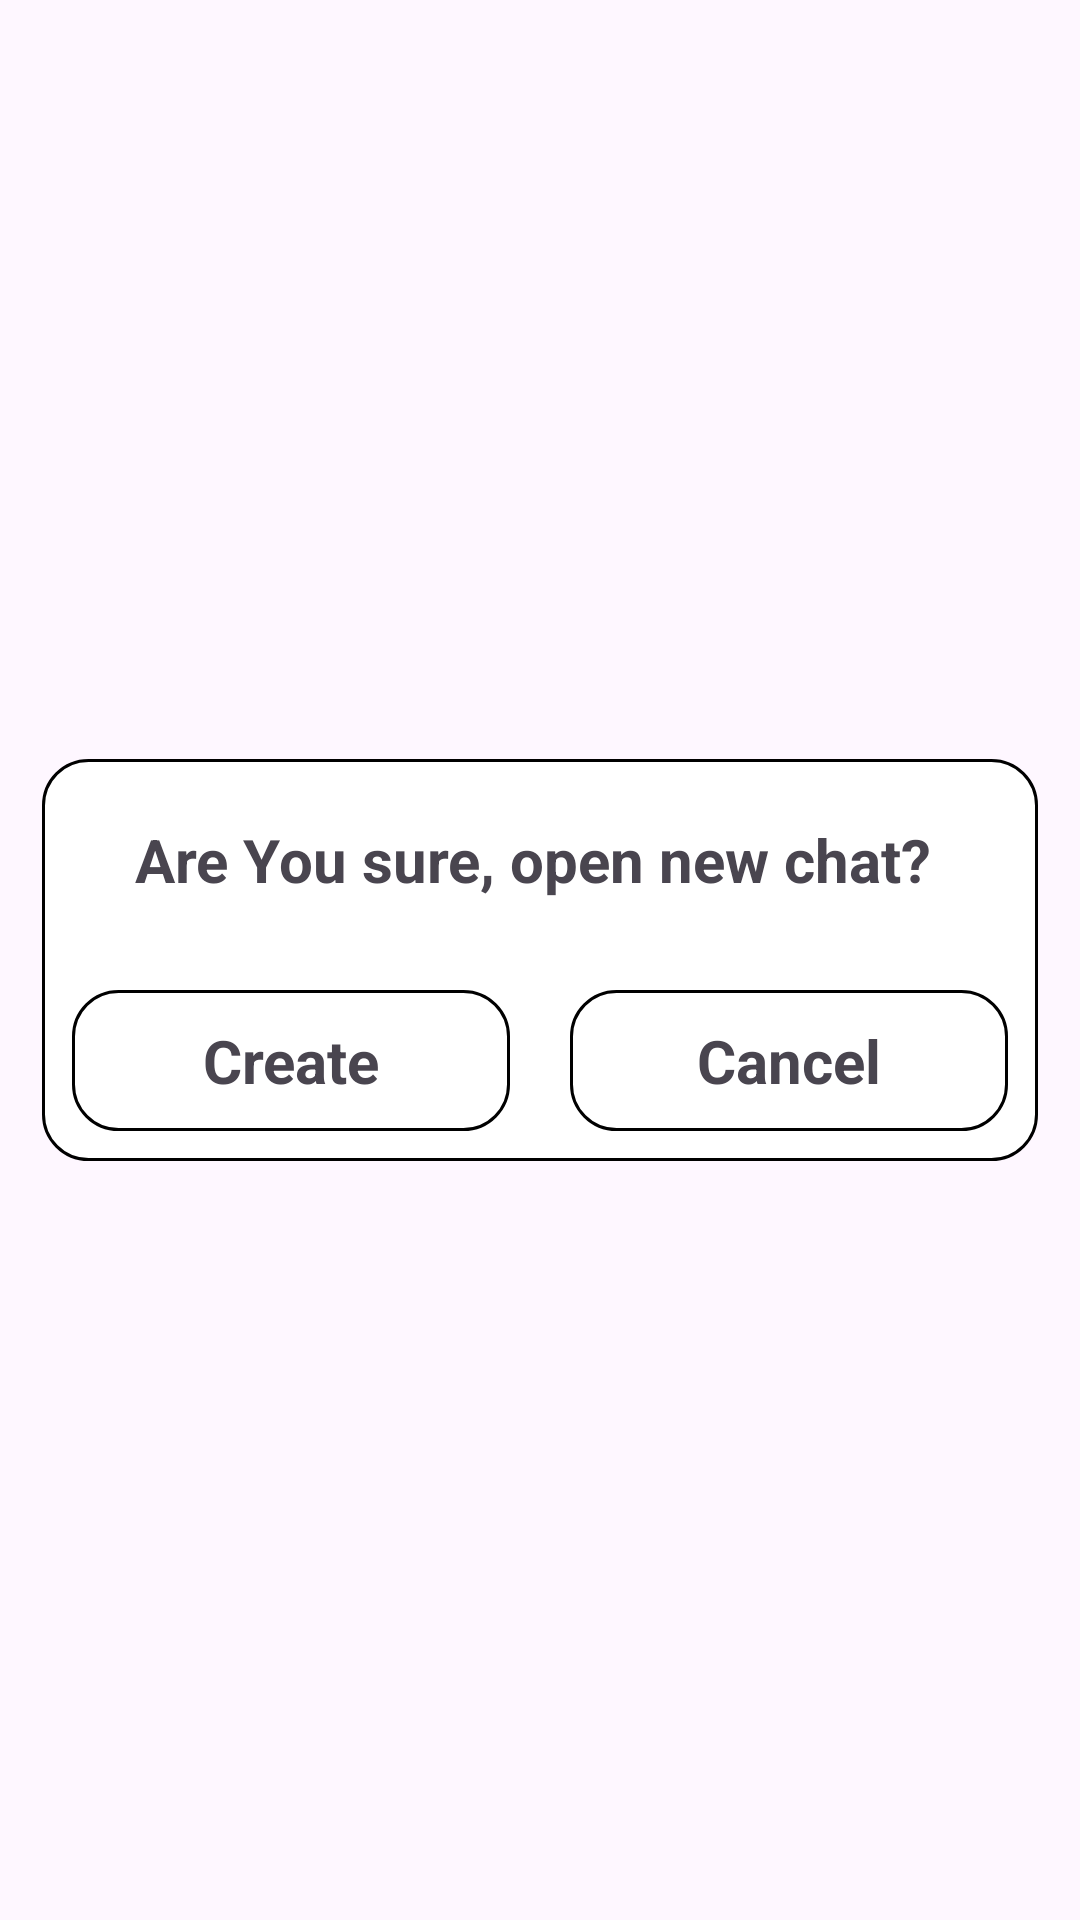

Here is an Android app screen rendered from its layout file. Give the layout XML and the strings, colors and styles it references.
<!-- AndroidManifest.xml: application theme Theme.GameChatsfinal -->
<!-- res/layout/layout_privicy_chat.xml -->
<?xml version="1.0" encoding="utf-8"?>
<LinearLayout xmlns:android="http://schemas.android.com/apk/res/android"
    xmlns:tools="http://schemas.android.com/tools"
    xmlns:app="http://schemas.android.com/apk/res-auto"
    android:layout_width="match_parent"
    android:layout_height="match_parent"
    tools:context=".Fragments.fragment_Setting">

        <androidx.constraintlayout.widget.ConstraintLayout
            android:layout_width="match_parent"
            android:layout_height="match_parent"
            android:foregroundGravity="center"
            tools:layout_editor_absoluteX="75dp"
            tools:layout_editor_absoluteY="0dp">

            

            <LinearLayout
                android:id="@+id/layoutDialog"
                android:layout_width="332dp"
                android:layout_height="wrap_content"
                android:layout_gravity="center"
                android:background="@drawable/cardview_rectangle"
                android:orientation="vertical"
                app:layout_constraintBottom_toBottomOf="parent"
                app:layout_constraintEnd_toEndOf="parent"
                app:layout_constraintStart_toStartOf="parent"
                app:layout_constraintTop_toTopOf="parent">

                <TextView
                    android:id="@+id/textviewBuildPrivicyText"
                    android:layout_width="match_parent"
                    android:layout_height="wrap_content"
                    android:layout_margin="10dp"
                    android:layout_weight="1"
                    android:padding="10dp"
                    android:text="Are You sure, open new chat? "
                    android:textAlignment="center"
                    android:textSize="20sp"
                    android:textStyle="bold" />

                <LinearLayout
                    android:layout_width="match_parent"
                    android:layout_height="wrap_content"
                    android:orientation="horizontal"
                    android:layout_gravity="bottom">

                    <TextView
                        android:id="@+id/buttonBuildPrivicyOk"
                        android:layout_width="match_parent"
                        android:layout_height="wrap_content"
                        android:layout_margin="10dp"
                        android:layout_weight="1"
                        android:background="@drawable/cardview_rectangle"
                        android:padding="10dp"
                        android:text="Create"
                        android:textAlignment="center"
                        android:textSize="20sp"
                        android:textStyle="bold" />

                    <TextView
                        android:id="@+id/buttonBuildPrivicyCancel"
                        android:layout_width="match_parent"
                        android:layout_height="wrap_content"
                        android:layout_margin="10dp"
                        android:layout_weight="1"
                        android:background="@drawable/cardview_rectangle"
                        android:padding="10dp"
                        android:textAlignment="center"
                        android:text="Cancel"
                        android:textSize="20sp"
                        android:textStyle="bold" />
                </LinearLayout>

            </LinearLayout>

        </androidx.constraintlayout.widget.ConstraintLayout>
</LinearLayout>
<!-- resources referenced by this layout -->
<resources>
  <!-- drawable cardview_rectangle (drawable) -->
  <?xml version="1.0" encoding="utf-8"?>
  <shape xmlns:android="http://schemas.android.com/apk/res/android"
      android:shape="rectangle">
  
      <solid android:width="2dp" android:color="@color/white"/>
      <stroke
          android:width="1dp"
          android:color="@color/black" />
  
      <corners android:bottomLeftRadius="15dp"
          android:topLeftRadius="15dp"
          android:bottomRightRadius="15dp"
          android:topRightRadius="15dp" />
  </shape>
  <style name="Theme.GameChatsfinal" parent="Base.Theme.GameChatsfinal" />
  <color name="white">#FFFFFFFF</color>
  <color name="black">#FF000000</color>
  <style name="Base.Theme.GameChatsfinal" parent="Theme.Material3.DayNight.NoActionBar">
          
          
      </style>
</resources>
